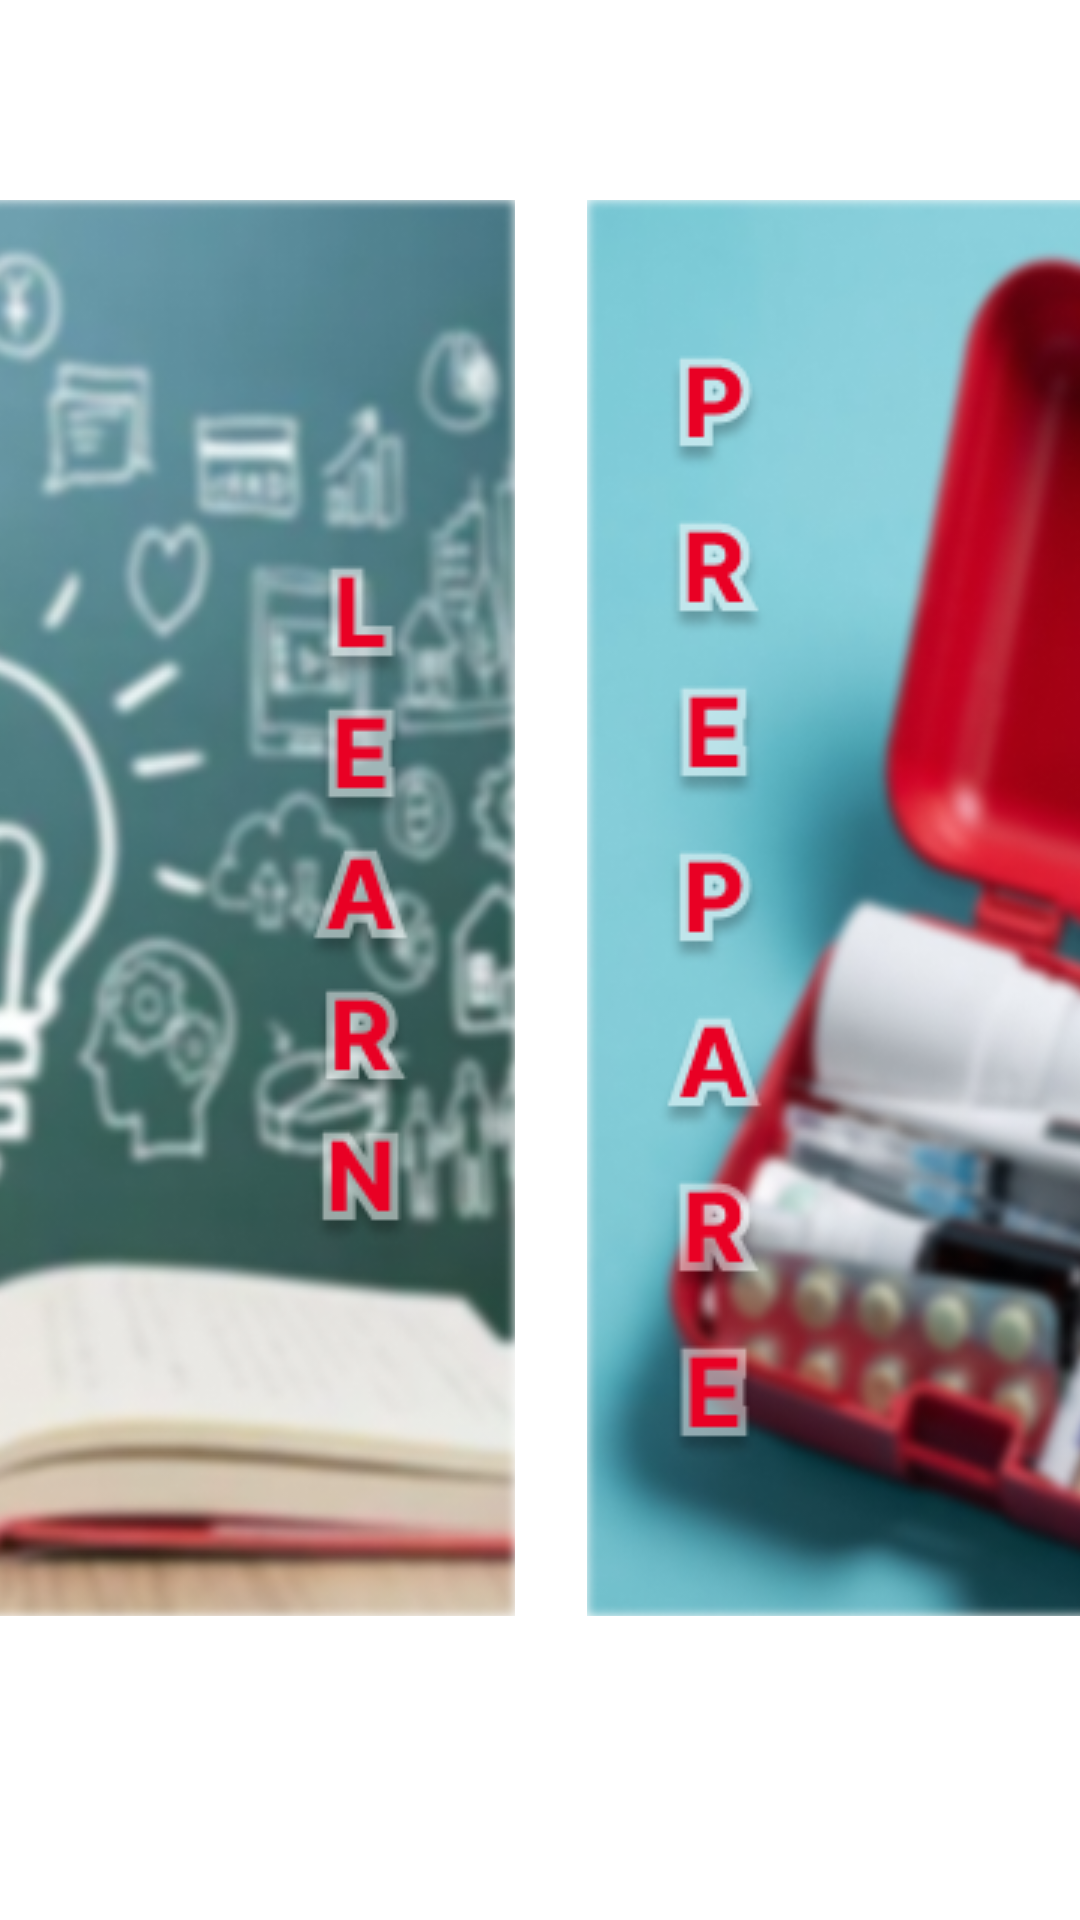

Here is an Android app screen rendered from its layout file. Give the layout XML and the strings, colors and styles it references.
<!-- AndroidManifest.xml: application theme Theme.AlbanianRedCross -->
<!-- res/layout/fragment_learn.xml -->
<?xml version="1.0" encoding="utf-8"?>
<FrameLayout  xmlns:android="http://schemas.android.com/apk/res/android"
    xmlns:app="http://schemas.android.com/apk/res-auto"
    xmlns:tools="http://schemas.android.com/tools"
    android:layout_width="match_parent"
    android:layout_height="match_parent"
    tools:context=".Learn">

    

    <androidx.constraintlayout.widget.ConstraintLayout
        android:layout_width="match_parent"
        android:layout_height="match_parent">

        <ImageButton
            android:id="@+id/learnsectionbutton"
            android:layout_width="196dp"
            android:layout_height="472dp"
            android:layout_marginStart="7dp"
            android:layout_marginTop="76dp"
            android:layout_marginEnd="12dp"
            android:layout_marginBottom="111dp"
            app:layout_constraintBottom_toBottomOf="parent"
            android:src="@drawable/finallearnmenu"
            android:contentDescription="@string/desciption"
            app:layout_constraintEnd_toStartOf="@+id/preparesectionbutton"
            app:layout_constraintStart_toStartOf="parent"
            app:layout_constraintTop_toTopOf="parent"></ImageButton>

        <ImageButton
            android:id="@+id/preparesectionbutton"
            android:layout_width="196dp"
            android:layout_height="472dp"
            android:layout_marginStart="12dp"
            android:layout_marginTop="76dp"
            android:layout_marginBottom="111dp"
            app:layout_constraintBottom_toBottomOf="parent"
            app:layout_constraintEnd_toEndOf="parent"
            app:layout_constraintStart_toEndOf="@+id/learnsectionbutton"
            android:src="@drawable/finalpreparemenu"
            app:layout_constraintTop_toTopOf="parent"
            android:contentDescription="@string/desciption"
            tools:ignore="VisualLintBounds"></ImageButton>
    </androidx.constraintlayout.widget.ConstraintLayout>


</FrameLayout>
<!-- resources referenced by this layout -->
<resources>
  <!-- drawable finallearnmenu: png bitmap (drawable, 144112 bytes) -->
  <!-- drawable finalpreparemenu: png bitmap (drawable, 141476 bytes) -->
  <string name="desciption">desciption</string>
  <style name="Theme.AlbanianRedCross" parent="Theme.MaterialComponents.Light.NoActionBar">
          
          <item name="colorPrimary">@color/white</item>
          <item name="colorPrimaryVariant">@color/purple_700</item>
          <item name="colorOnPrimary">@color/white</item>
          
          <item name="colorSecondary">@color/teal_200</item>
          <item name="colorSecondaryVariant">@color/teal_700</item>
          <item name="colorOnSecondary">@color/black</item>
          
          <item name="android:statusBarColor">@color/purple_200</item>
          
      </style>
  <color name="white">#E90024</color>
  <color name="purple_700">#F44336</color>
  <color name="teal_200">#FF03DAC5</color>
  <color name="teal_700">#FF018786</color>
  <color name="black">#E90024</color>
  <color name="purple_200">#E90024</color>
</resources>
